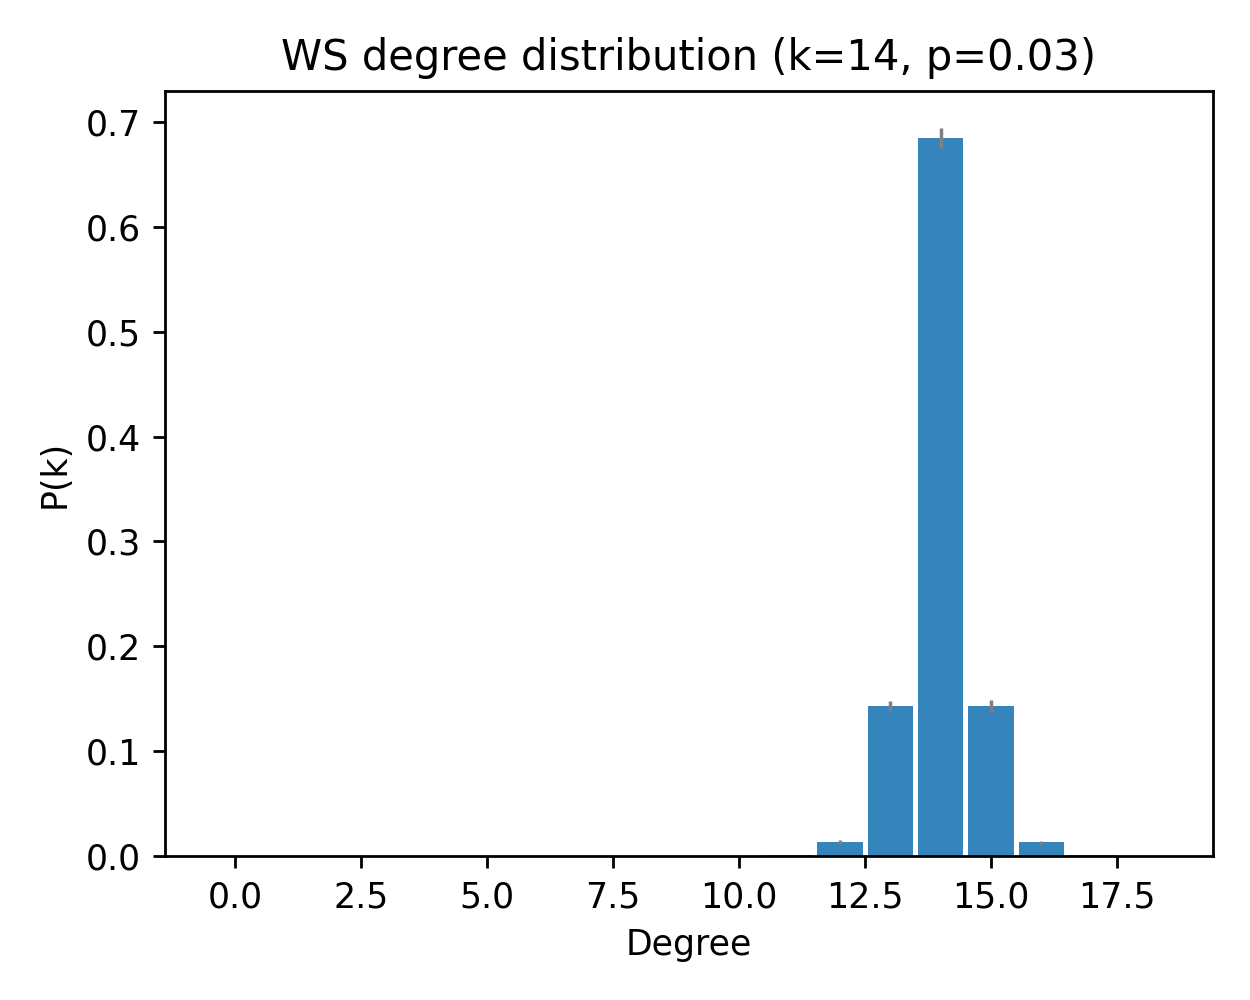

Source data for this figure (header and first rows):
deg, pk_mean, pk_sem
0, 0.0, 0.0
1, 0.0, 0.0
2, 0.0, 0.0
3, 0.0, 0.0
4, 0.0, 0.0
5, 0.0, 0.0
6, 0.0, 0.0
7, 0.0, 0.0
8, 0.0, 0.0
9, 0.0, 0.0
10, 0.0, 0.0
11, 0.001, 0.0005571
12, 0.014, 0.002011
13, 0.143, 0.004986
14, 0.6843, 0.009869
15, 0.143, 0.005533
16, 0.01333, 0.001614
17, 0.001, 0.0005571
18, 0.0003333, 0.0003333
